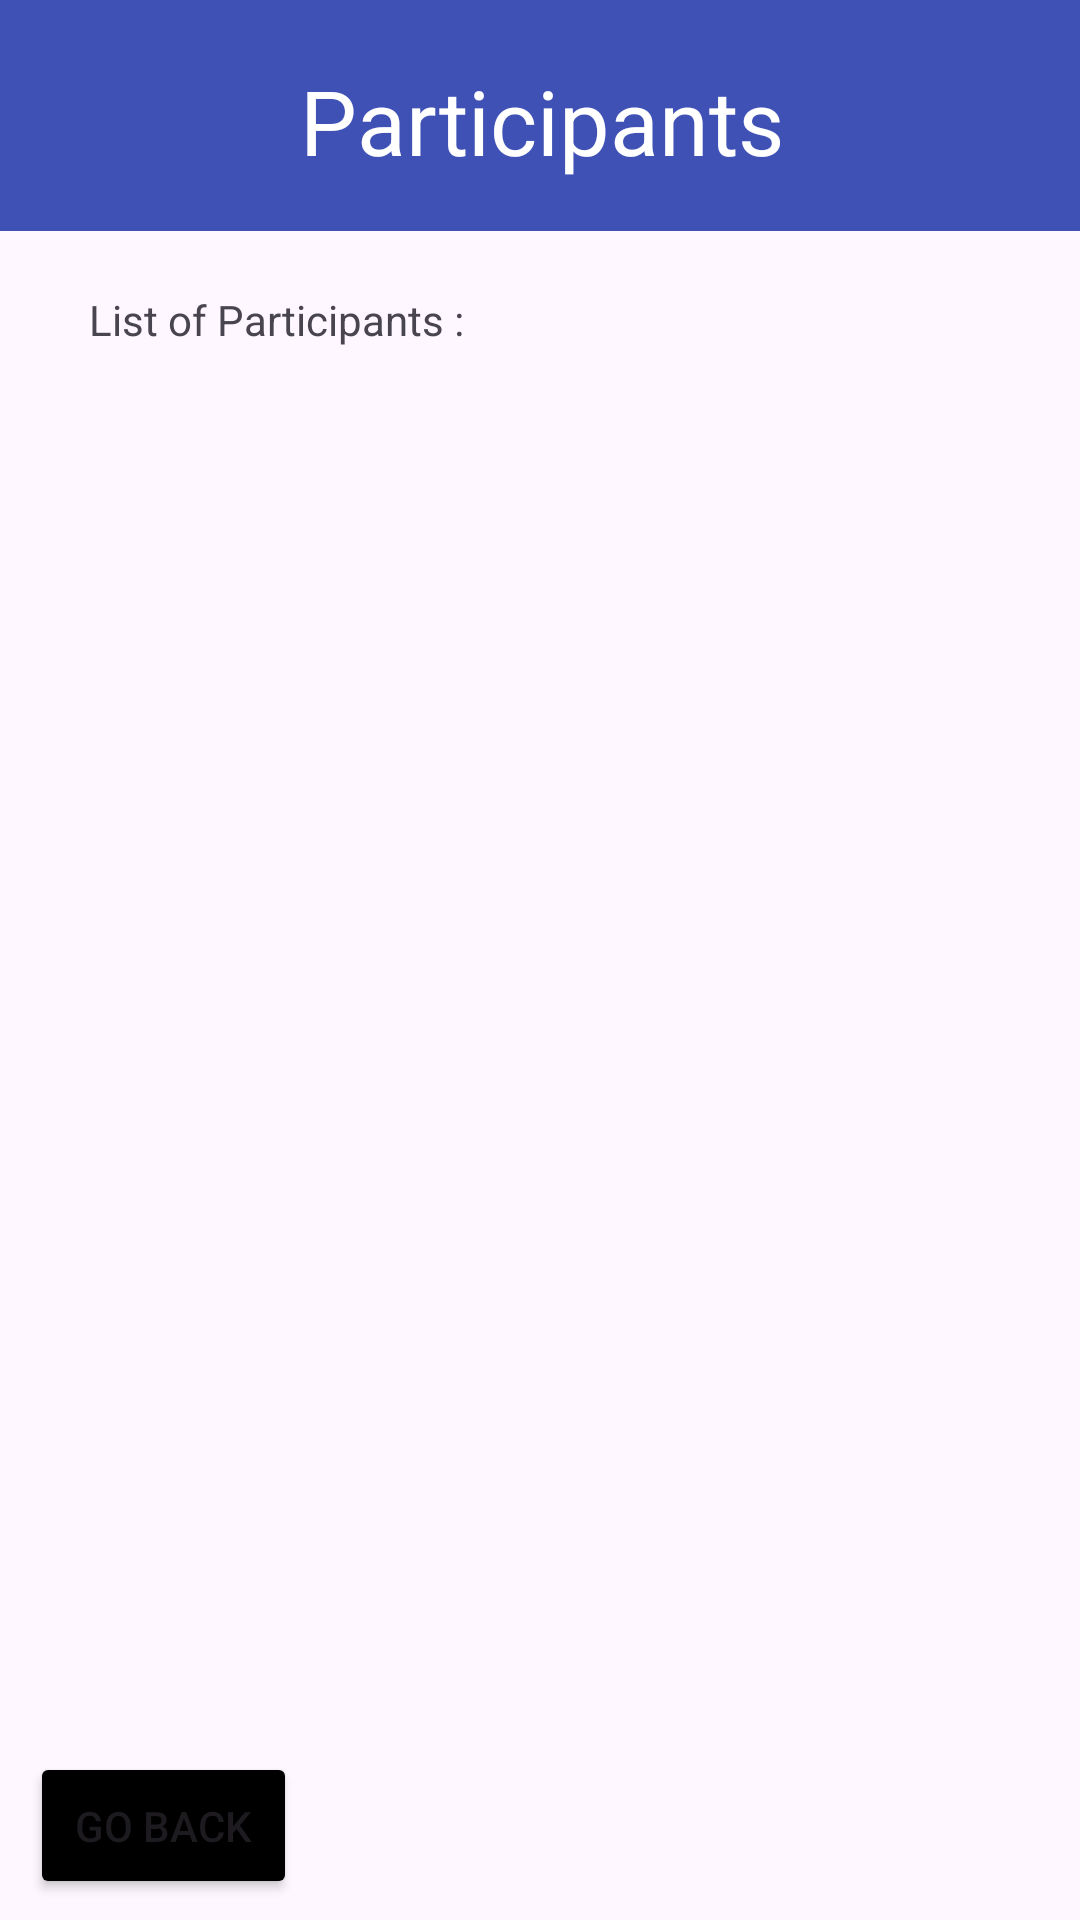

Here is an Android app screen rendered from its layout file. Give the layout XML and the strings, colors and styles it references.
<!-- AndroidManifest.xml: application theme Theme.B07ProjectApp -->
<!-- res/layout/activity_admin_view_participants.xml -->
<?xml version="1.0" encoding="utf-8"?>
<androidx.constraintlayout.widget.ConstraintLayout
    xmlns:android="http://schemas.android.com/apk/res/android"
    xmlns:tools="http://schemas.android.com/tools"
    xmlns:app="http://schemas.android.com/apk/res-auto"
    android:layout_width="match_parent"
    android:layout_height="match_parent"
    tools:context=".Admin_View_Participants">

    <TextView
        android:id="@+id/textView18"
        android:layout_width="417dp"
        android:layout_height="77dp"
        android:background="#3F51B5"
        android:backgroundTint="#3F51B5"
        android:paddingTop="20dp"
        android:paddingBottom="10dp"
        android:text="Participants"
        android:textAlignment="center"
        android:textColor="#FFFFFF"
        android:textSize="30sp"
        app:layout_constraintEnd_toEndOf="parent"
        app:layout_constraintStart_toStartOf="parent"
        app:layout_constraintTop_toTopOf="parent" />
    <Button
        android:id="@+id/studentEventBack6"
        android:layout_width="wrap_content"
        android:layout_height="wrap_content"
        android:layout_marginStart="10dp"
        android:layout_marginBottom="7dp"
        android:backgroundTint="@color/black"
        android:onClick="onClickGoBack"
        android:padding="15dp"
        android:text="Go Back"
        app:cornerRadius="10dp"
        app:iconTint="@color/white"
        app:layout_constraintBottom_toBottomOf="parent"
        app:layout_constraintStart_toStartOf="parent" />

    <TextView
        android:id="@+id/textView22"
        android:layout_width="wrap_content"
        android:layout_height="wrap_content"
        android:layout_marginTop="55dp"
        android:layout_marginEnd="240dp"
        android:textSize="18sp"
        app:layout_constraintEnd_toEndOf="parent"
        app:layout_constraintHorizontal_bias="0.246"
        app:layout_constraintStart_toStartOf="parent"
        app:layout_constraintTop_toBottomOf="@+id/textView18" />

    <TextView
        android:id="@+id/textView23"
        android:layout_width="wrap_content"
        android:layout_height="wrap_content"
        android:layout_marginTop="20dp"
        android:text="List of Participants : "
        app:layout_constraintStart_toStartOf="@+id/textView22"
        app:layout_constraintTop_toBottomOf="@+id/textView18" />


</androidx.constraintlayout.widget.ConstraintLayout>
<!-- resources referenced by this layout -->
<resources>
  <color name="black">#FF000000</color>
  <color name="white">#FFFFFFFF</color>
  <style name="Theme.B07ProjectApp" parent="Base.Theme.B07ProjectApp" />
  <style name="Base.Theme.B07ProjectApp" parent="Theme.Material3.DayNight.NoActionBar">
          
          
      </style>
</resources>
